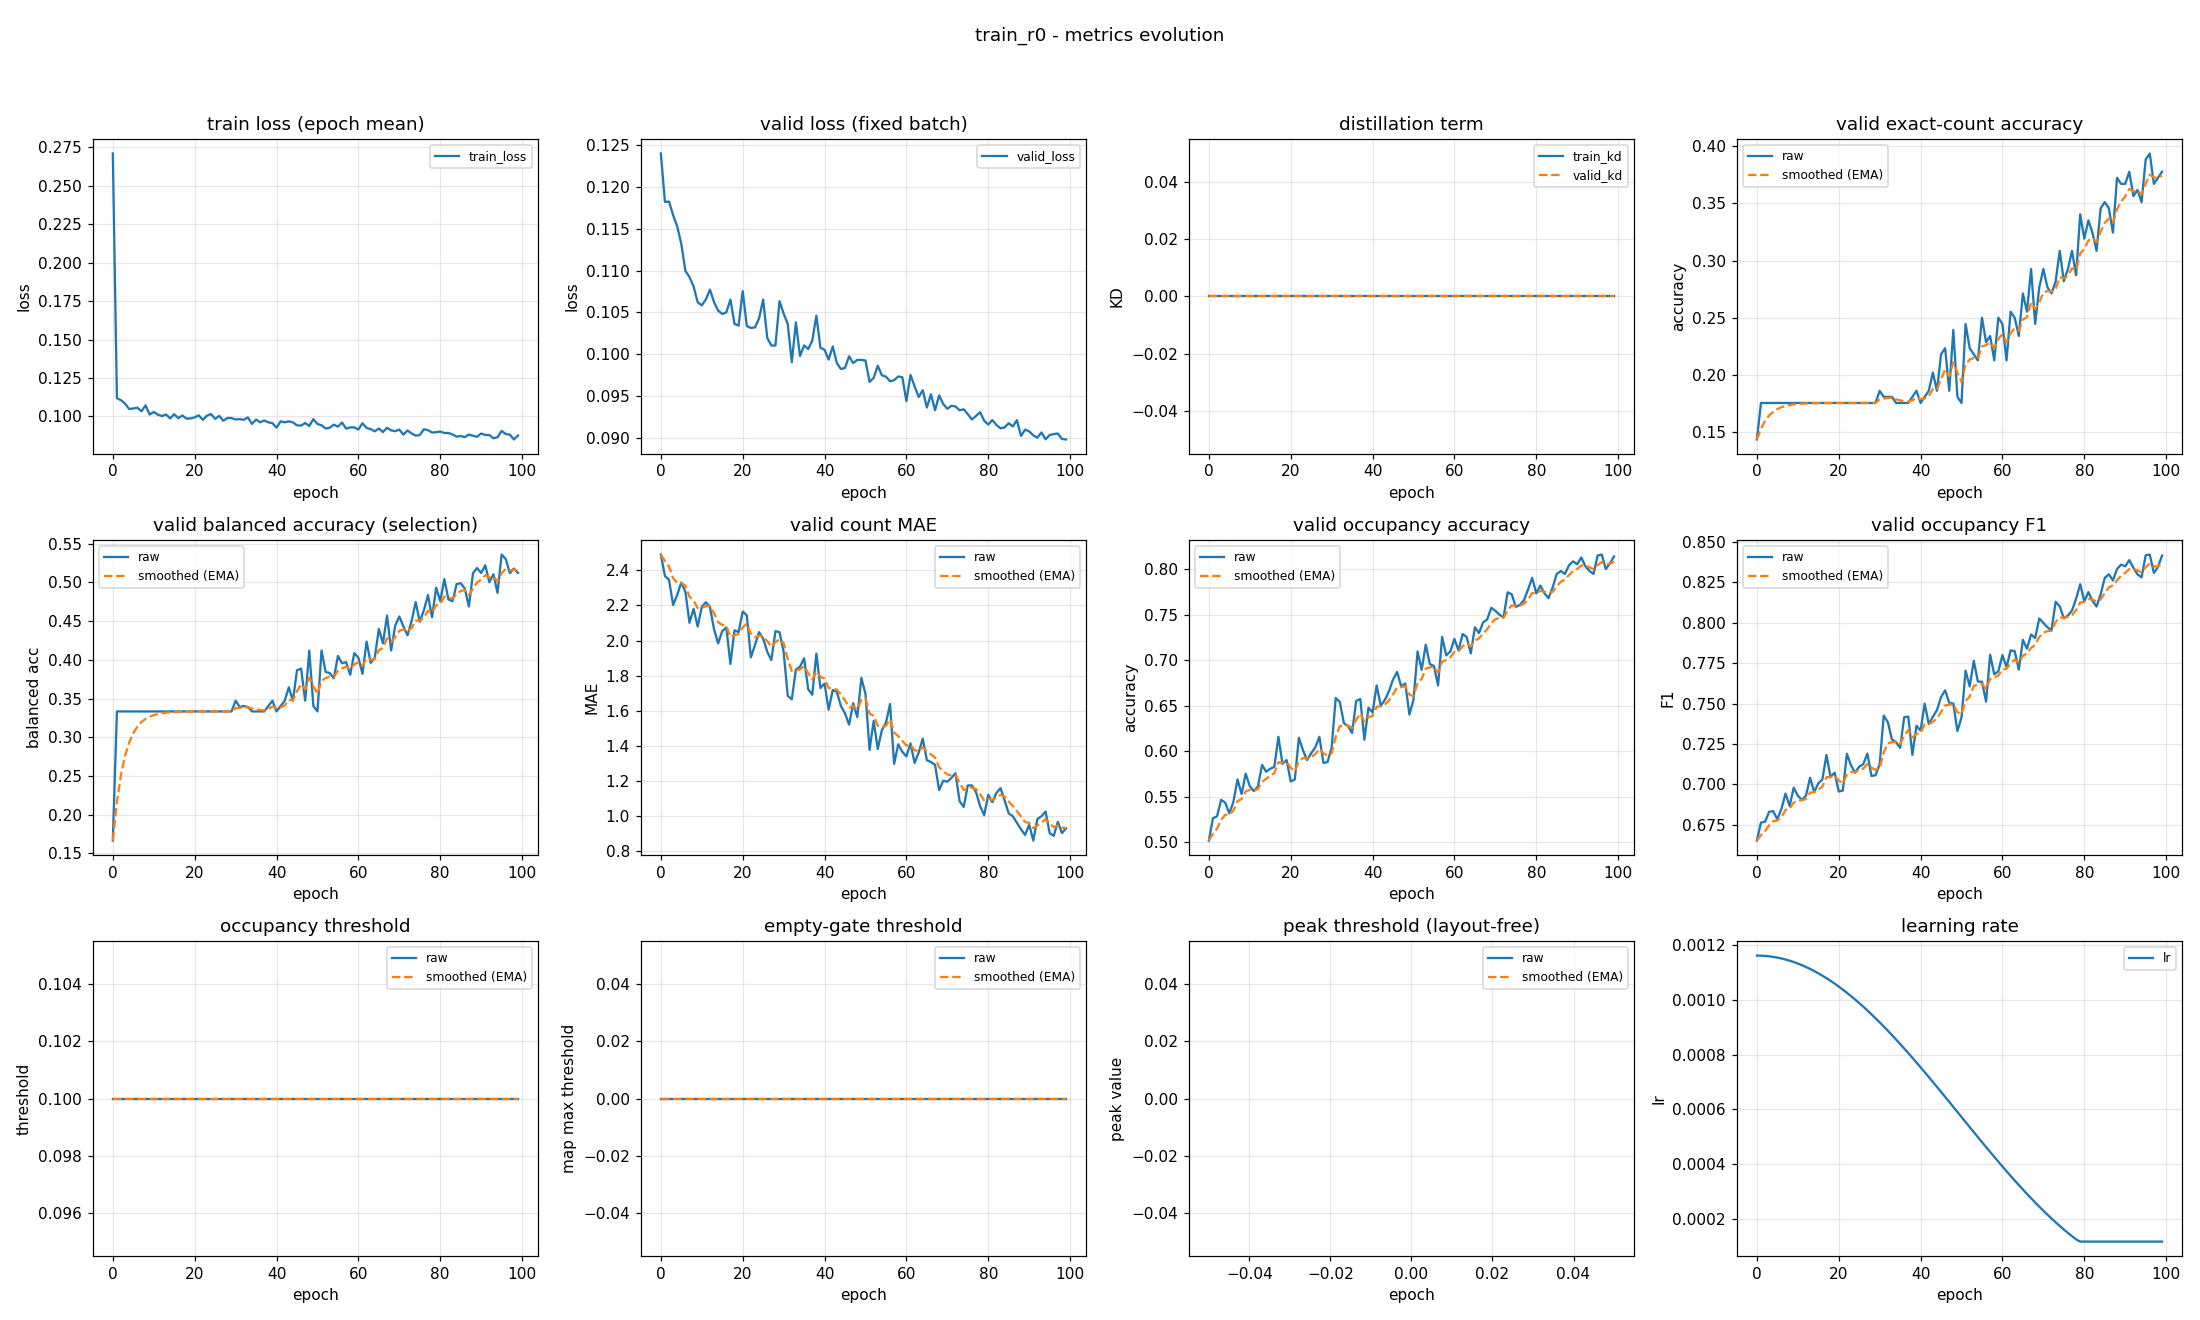

The file beside this chart, header and first rows:
epoch, train_loss, valid_loss, train_kd, valid_kd, valid_accuracy, valid_accuracy_smoothed, valid_balanced_accuracy, valid_balanced_accuracy_smoothed, valid_mae, valid_mae_smoothed, valid_occupancy_accuracy, valid_occupancy_accuracy_smoothed, valid_occupancy_f1, valid_occupancy_f1_smoothed, valid_occupancy_threshold, valid_occupancy_threshold_smoothed, valid_empty_threshold, valid_empty_threshold_smoothed, valid_peak_threshold, valid_peak_threshold_smoothed, learning_rate
0, 0.271, 0.124, 0.0, 0.0, 0.1436, 0.1436, 0.1667, 0.1667, 2.489, 2.489, 0.5021, 0.5021, 0.6652, 0.6652, 0.1, 0.1, 0.0, 0.0, nan, nan, 0.001163
1, 0.1119, 0.1182, 0.0, 0.0, 0.1755, 0.1532, 0.3333, 0.2167, 2.367, 2.453, 0.5266, 0.5095, 0.6764, 0.6686, 0.1, 0.1, 0.0, 0.0, nan, nan, 0.001162
2, 0.1106, 0.1182, 0.0, 0.0, 0.1755, 0.1599, 0.3333, 0.2517, 2.346, 2.421, 0.5287, 0.5152, 0.6769, 0.6711, 0.1, 0.1, 0.0, 0.0, nan, nan, 0.001161
3, 0.1083, 0.1166, 0.0, 0.0, 0.1755, 0.1646, 0.3333, 0.2762, 2.202, 2.355, 0.5468, 0.5247, 0.683, 0.6747, 0.1, 0.1, 0.0, 0.0, nan, nan, 0.00116
4, 0.1048, 0.1153, 0.0, 0.0, 0.1755, 0.1679, 0.3333, 0.2933, 2.261, 2.327, 0.5436, 0.5304, 0.6834, 0.6773, 0.1, 0.1, 0.0, 0.0, nan, nan, 0.001158
5, 0.1052, 0.1132, 0.0, 0.0, 0.1755, 0.1702, 0.3333, 0.3053, 2.33, 2.328, 0.5319, 0.5308, 0.6784, 0.6776, 0.1, 0.1, 0.0, 0.0, nan, nan, 0.001155
6, 0.1057, 0.11, 0.0, 0.0, 0.1755, 0.1718, 0.3333, 0.3137, 2.277, 2.312, 0.5447, 0.535, 0.6848, 0.6798, 0.1, 0.1, 0.0, 0.0, nan, nan, 0.001152
7, 0.1034, 0.1092, 0.0, 0.0, 0.1755, 0.1729, 0.3333, 0.3196, 2.101, 2.249, 0.5691, 0.5452, 0.6943, 0.6841, 0.1, 0.1, 0.0, 0.0, nan, nan, 0.001148
8, 0.1072, 0.1081, 0.0, 0.0, 0.1755, 0.1737, 0.3333, 0.3237, 2.181, 2.229, 0.5532, 0.5476, 0.6866, 0.6849, 0.1, 0.1, 0.0, 0.0, nan, nan, 0.001144
9, 0.1012, 0.1062, 0.0, 0.0, 0.1755, 0.1742, 0.3333, 0.3266, 2.08, 2.184, 0.5755, 0.556, 0.698, 0.6888, 0.1, 0.1, 0.0, 0.0, nan, nan, 0.001139
10, 0.1029, 0.1059, 0.0, 0.0, 0.1755, 0.1746, 0.3333, 0.3286, 2.191, 2.186, 0.5617, 0.5577, 0.693, 0.6901, 0.1, 0.1, 0.0, 0.0, nan, nan, 0.001134
11, 0.1012, 0.1065, 0.0, 0.0, 0.1755, 0.1749, 0.3333, 0.33, 2.218, 2.196, 0.5564, 0.5573, 0.6904, 0.6902, 0.1, 0.1, 0.0, 0.0, nan, nan, 0.001128
12, 0.1002, 0.1077, 0.0, 0.0, 0.1755, 0.1751, 0.3333, 0.331, 2.191, 2.194, 0.5617, 0.5586, 0.693, 0.691, 0.1, 0.1, 0.0, 0.0, nan, nan, 0.001121
13, 0.1013, 0.1062, 0.0, 0.0, 0.1755, 0.1752, 0.3333, 0.3317, 2.064, 2.155, 0.5851, 0.5666, 0.7041, 0.6949, 0.1, 0.1, 0.0, 0.0, nan, nan, 0.001114
14, 0.09874, 0.1052, 0.0, 0.0, 0.1755, 0.1753, 0.3333, 0.3322, 1.984, 2.104, 0.5777, 0.5699, 0.6953, 0.6951, 0.1, 0.1, 0.0, 0.0, nan, nan, 0.001106
15, 0.1014, 0.1048, 0.0, 0.0, 0.1755, 0.1754, 0.3333, 0.3325, 2.053, 2.089, 0.5809, 0.5732, 0.7006, 0.6967, 0.1, 0.1, 0.0, 0.0, nan, nan, 0.001098
16, 0.09891, 0.105, 0.0, 0.0, 0.1755, 0.1754, 0.3333, 0.3328, 2.074, 2.084, 0.583, 0.5761, 0.703, 0.6986, 0.1, 0.1, 0.0, 0.0, nan, nan, 0.001089
17, 0.1006, 0.1065, 0.0, 0.0, 0.1755, 0.1755, 0.3333, 0.3329, 1.867, 2.019, 0.616, 0.5881, 0.7182, 0.7045, 0.1, 0.1, 0.0, 0.0, nan, nan, 0.00108
18, 0.0986, 0.1036, 0.0, 0.0, 0.1755, 0.1755, 0.3333, 0.3331, 2.059, 2.031, 0.5862, 0.5875, 0.7046, 0.7045, 0.1, 0.1, 0.0, 0.0, nan, nan, 0.00107
19, 0.09873, 0.1034, 0.0, 0.0, 0.1755, 0.1755, 0.3333, 0.3331, 2.048, 2.036, 0.5904, 0.5884, 0.7072, 0.7053, 0.1, 0.1, 0.0, 0.0, nan, nan, 0.00106
20, 0.09941, 0.1075, 0.0, 0.0, 0.1755, 0.1755, 0.3333, 0.3332, 2.165, 2.075, 0.567, 0.582, 0.6956, 0.7024, 0.1, 0.1, 0.0, 0.0, nan, nan, 0.001049
21, 0.1007, 0.1034, 0.0, 0.0, 0.1755, 0.1755, 0.3333, 0.3332, 2.144, 2.095, 0.5691, 0.5781, 0.6962, 0.7005, 0.1, 0.1, 0.0, 0.0, nan, nan, 0.001038
22, 0.09777, 0.1031, 0.0, 0.0, 0.1755, 0.1755, 0.3333, 0.3333, 1.904, 2.038, 0.6149, 0.5892, 0.7189, 0.7061, 0.1, 0.1, 0.0, 0.0, nan, nan, 0.001027
23, 0.1005, 0.1032, 0.0, 0.0, 0.1755, 0.1755, 0.3333, 0.3333, 1.973, 2.019, 0.6011, 0.5927, 0.7118, 0.7078, 0.1, 0.1, 0.0, 0.0, nan, nan, 0.001015
24, 0.1016, 0.1043, 0.0, 0.0, 0.1755, 0.1755, 0.3333, 0.3333, 2.048, 2.027, 0.5904, 0.592, 0.7072, 0.7076, 0.1, 0.1, 0.0, 0.0, nan, nan, 0.001002
25, 0.09844, 0.1065, 0.0, 0.0, 0.1755, 0.1755, 0.3333, 0.3333, 2.011, 2.022, 0.5979, 0.5938, 0.711, 0.7086, 0.1, 0.1, 0.0, 0.0, nan, nan, 0.0009891
26, 0.1004, 0.102, 0.0, 0.0, 0.1755, 0.1755, 0.3333, 0.3333, 1.936, 1.997, 0.6043, 0.5969, 0.7125, 0.7098, 0.1, 0.1, 0.0, 0.0, nan, nan, 0.0009758
27, 0.09724, 0.1011, 0.0, 0.0, 0.1755, 0.1755, 0.3333, 0.3333, 1.888, 1.964, 0.616, 0.6026, 0.7191, 0.7126, 0.1, 0.1, 0.0, 0.0, nan, nan, 0.000962
28, 0.09901, 0.101, 0.0, 0.0, 0.1755, 0.1755, 0.3333, 0.3333, 2.053, 1.991, 0.5872, 0.598, 0.7052, 0.7104, 0.1, 0.1, 0.0, 0.0, nan, nan, 0.0009479
29, 0.09896, 0.1063, 0.0, 0.0, 0.1755, 0.1755, 0.3333, 0.3333, 2.048, 2.008, 0.5883, 0.5951, 0.7057, 0.709, 0.1, 0.1, 0.0, 0.0, nan, nan, 0.0009334
30, 0.09802, 0.1049, 0.0, 0.0, 0.1862, 0.1787, 0.3472, 0.3375, 1.936, 1.986, 0.6043, 0.5978, 0.7125, 0.71, 0.1, 0.1, 0.0, 0.0, nan, nan, 0.0009185
31, 0.0983, 0.1036, 0.0, 0.0, 0.1809, 0.1794, 0.3391, 0.338, 1.686, 1.896, 0.6585, 0.616, 0.7426, 0.7198, 0.1, 0.1, 0.0, 0.0, nan, nan, 0.0009033
32, 0.09781, 0.09905, 0.0, 0.0, 0.1809, 0.1798, 0.3403, 0.3387, 1.665, 1.827, 0.6543, 0.6275, 0.7385, 0.7254, 0.1, 0.1, 0.0, 0.0, nan, nan, 0.0008878
33, 0.0994, 0.1038, 0.0, 0.0, 0.1809, 0.1801, 0.3391, 0.3388, 1.835, 1.829, 0.6309, 0.6285, 0.7278, 0.7261, 0.1, 0.1, 0.0, 0.0, nan, nan, 0.000872
34, 0.0952, 0.0998, 0.0, 0.0, 0.1755, 0.1787, 0.3333, 0.3372, 1.851, 1.836, 0.6277, 0.6283, 0.7261, 0.7261, 0.1, 0.1, 0.0, 0.0, nan, nan, 0.0008559
35, 0.09798, 0.1011, 0.0, 0.0, 0.1755, 0.1778, 0.3333, 0.336, 1.899, 1.855, 0.6202, 0.6258, 0.7226, 0.7251, 0.1, 0.1, 0.0, 0.0, nan, nan, 0.0008395
36, 0.0962, 0.1006, 0.0, 0.0, 0.1755, 0.1771, 0.3333, 0.3352, 1.723, 1.815, 0.6553, 0.6347, 0.7416, 0.73, 0.1, 0.1, 0.0, 0.0, nan, nan, 0.0008228
37, 0.0974, 0.1016, 0.0, 0.0, 0.1755, 0.1766, 0.3333, 0.3346, 1.691, 1.778, 0.6574, 0.6415, 0.742, 0.7336, 0.1, 0.1, 0.0, 0.0, nan, nan, 0.0008059
38, 0.09618, 0.1046, 0.0, 0.0, 0.1809, 0.1779, 0.3403, 0.3363, 1.926, 1.822, 0.6128, 0.6329, 0.7183, 0.729, 0.1, 0.1, 0.0, 0.0, nan, nan, 0.0007888
39, 0.09564, 0.1008, 0.0, 0.0, 0.1862, 0.1804, 0.3472, 0.3396, 1.729, 1.794, 0.6479, 0.6374, 0.7363, 0.7312, 0.1, 0.1, 0.0, 0.0, nan, nan, 0.0007715
40, 0.09273, 0.1005, 0.0, 0.0, 0.1755, 0.1789, 0.3333, 0.3377, 1.755, 1.783, 0.6426, 0.6389, 0.7333, 0.7318, 0.1, 0.1, 0.0, 0.0, nan, nan, 0.0007539
41, 0.09685, 0.09936, 0.0, 0.0, 0.1809, 0.1795, 0.3403, 0.3385, 1.606, 1.73, 0.6723, 0.649, 0.75, 0.7373, 0.1, 0.1, 0.0, 0.0, nan, nan, 0.0007362
42, 0.09618, 0.1009, 0.0, 0.0, 0.1862, 0.1815, 0.3472, 0.3411, 1.718, 1.726, 0.65, 0.6493, 0.7374, 0.7373, 0.1, 0.1, 0.0, 0.0, nan, nan, 0.0007184
43, 0.09681, 0.09897, 0.0, 0.0, 0.2021, 0.1877, 0.3645, 0.3481, 1.707, 1.721, 0.6564, 0.6514, 0.7418, 0.7387, 0.1, 0.1, 0.0, 0.0, nan, nan, 0.0007004
44, 0.09616, 0.09824, 0.0, 0.0, 0.1862, 0.1872, 0.3472, 0.3478, 1.628, 1.693, 0.666, 0.6558, 0.746, 0.7409, 0.1, 0.1, 0.0, 0.0, nan, nan, 0.0006823
45, 0.09421, 0.09838, 0.0, 0.0, 0.2181, 0.1965, 0.3865, 0.3594, 1.585, 1.66, 0.6787, 0.6627, 0.7541, 0.7448, 0.1, 0.1, 0.0, 0.0, nan, nan, 0.0006641
46, 0.09408, 0.09976, 0.0, 0.0, 0.2234, 0.2046, 0.3886, 0.3682, 1.521, 1.619, 0.6872, 0.67, 0.7582, 0.7488, 0.1, 0.1, 0.0, 0.0, nan, nan, 0.0006458
47, 0.09575, 0.09896, 0.0, 0.0, 0.1862, 0.199, 0.3472, 0.3619, 1.644, 1.626, 0.6713, 0.6704, 0.7506, 0.7494, 0.1, 0.1, 0.0, 0.0, nan, nan, 0.0006274
48, 0.09384, 0.09934, 0.0, 0.0, 0.2394, 0.2111, 0.4119, 0.3769, 1.564, 1.607, 0.6745, 0.6716, 0.75, 0.7496, 0.1, 0.1, 0.0, 0.0, nan, nan, 0.000609
49, 0.09823, 0.09932, 0.0, 0.0, 0.1809, 0.2021, 0.3403, 0.3659, 1.787, 1.661, 0.6404, 0.6623, 0.733, 0.7446, 0.1, 0.1, 0.0, 0.0, nan, nan, 0.0005906
50, 0.09511, 0.09926, 0.0, 0.0, 0.1755, 0.1941, 0.3333, 0.3561, 1.697, 1.672, 0.6564, 0.6605, 0.7414, 0.7436, 0.1, 0.1, 0.0, 0.0, nan, nan, 0.0005721
51, 0.09427, 0.0967, 0.0, 0.0, 0.2447, 0.2093, 0.412, 0.3729, 1.378, 1.584, 0.7096, 0.6752, 0.7704, 0.7517, 0.1, 0.1, 0.0, 0.0, nan, nan, 0.0005537
52, 0.09217, 0.09718, 0.0, 0.0, 0.2234, 0.2135, 0.3842, 0.3763, 1.543, 1.571, 0.6894, 0.6795, 0.7607, 0.7544, 0.1, 0.1, 0.0, 0.0, nan, nan, 0.0005353
53, 0.09268, 0.09864, 0.0, 0.0, 0.2181, 0.2149, 0.3829, 0.3783, 1.383, 1.515, 0.717, 0.6907, 0.7765, 0.761, 0.1, 0.1, 0.0, 0.0, nan, nan, 0.0005169
54, 0.09468, 0.0975, 0.0, 0.0, 0.2128, 0.2142, 0.3762, 0.3776, 1.489, 1.507, 0.6957, 0.6922, 0.7636, 0.7618, 0.1, 0.1, 0.0, 0.0, nan, nan, 0.0004986
55, 0.0934, 0.09732, 0.0, 0.0, 0.25, 0.225, 0.405, 0.3858, 1.532, 1.515, 0.6936, 0.6926, 0.7635, 0.7623, 0.1, 0.1, 0.0, 0.0, nan, nan, 0.0004804
56, 0.09603, 0.09678, 0.0, 0.0, 0.2287, 0.2261, 0.3956, 0.3888, 1.638, 1.552, 0.6723, 0.6866, 0.7512, 0.759, 0.1, 0.1, 0.0, 0.0, nan, nan, 0.0004623
57, 0.09211, 0.09691, 0.0, 0.0, 0.234, 0.2285, 0.3969, 0.3912, 1.298, 1.476, 0.7255, 0.6982, 0.7802, 0.7654, 0.1, 0.1, 0.0, 0.0, nan, nan, 0.0004443
58, 0.09289, 0.09735, 0.0, 0.0, 0.2128, 0.2238, 0.3807, 0.3881, 1.41, 1.456, 0.7053, 0.7004, 0.7682, 0.7662, 0.1, 0.1, 0.0, 0.0, nan, nan, 0.0004264
59, 0.09288, 0.09726, 0.0, 0.0, 0.25, 0.2316, 0.4086, 0.3942, 1.367, 1.429, 0.7096, 0.7031, 0.77, 0.7674, 0.1, 0.1, 0.0, 0.0, nan, nan, 0.0004087
... 40 more rows
